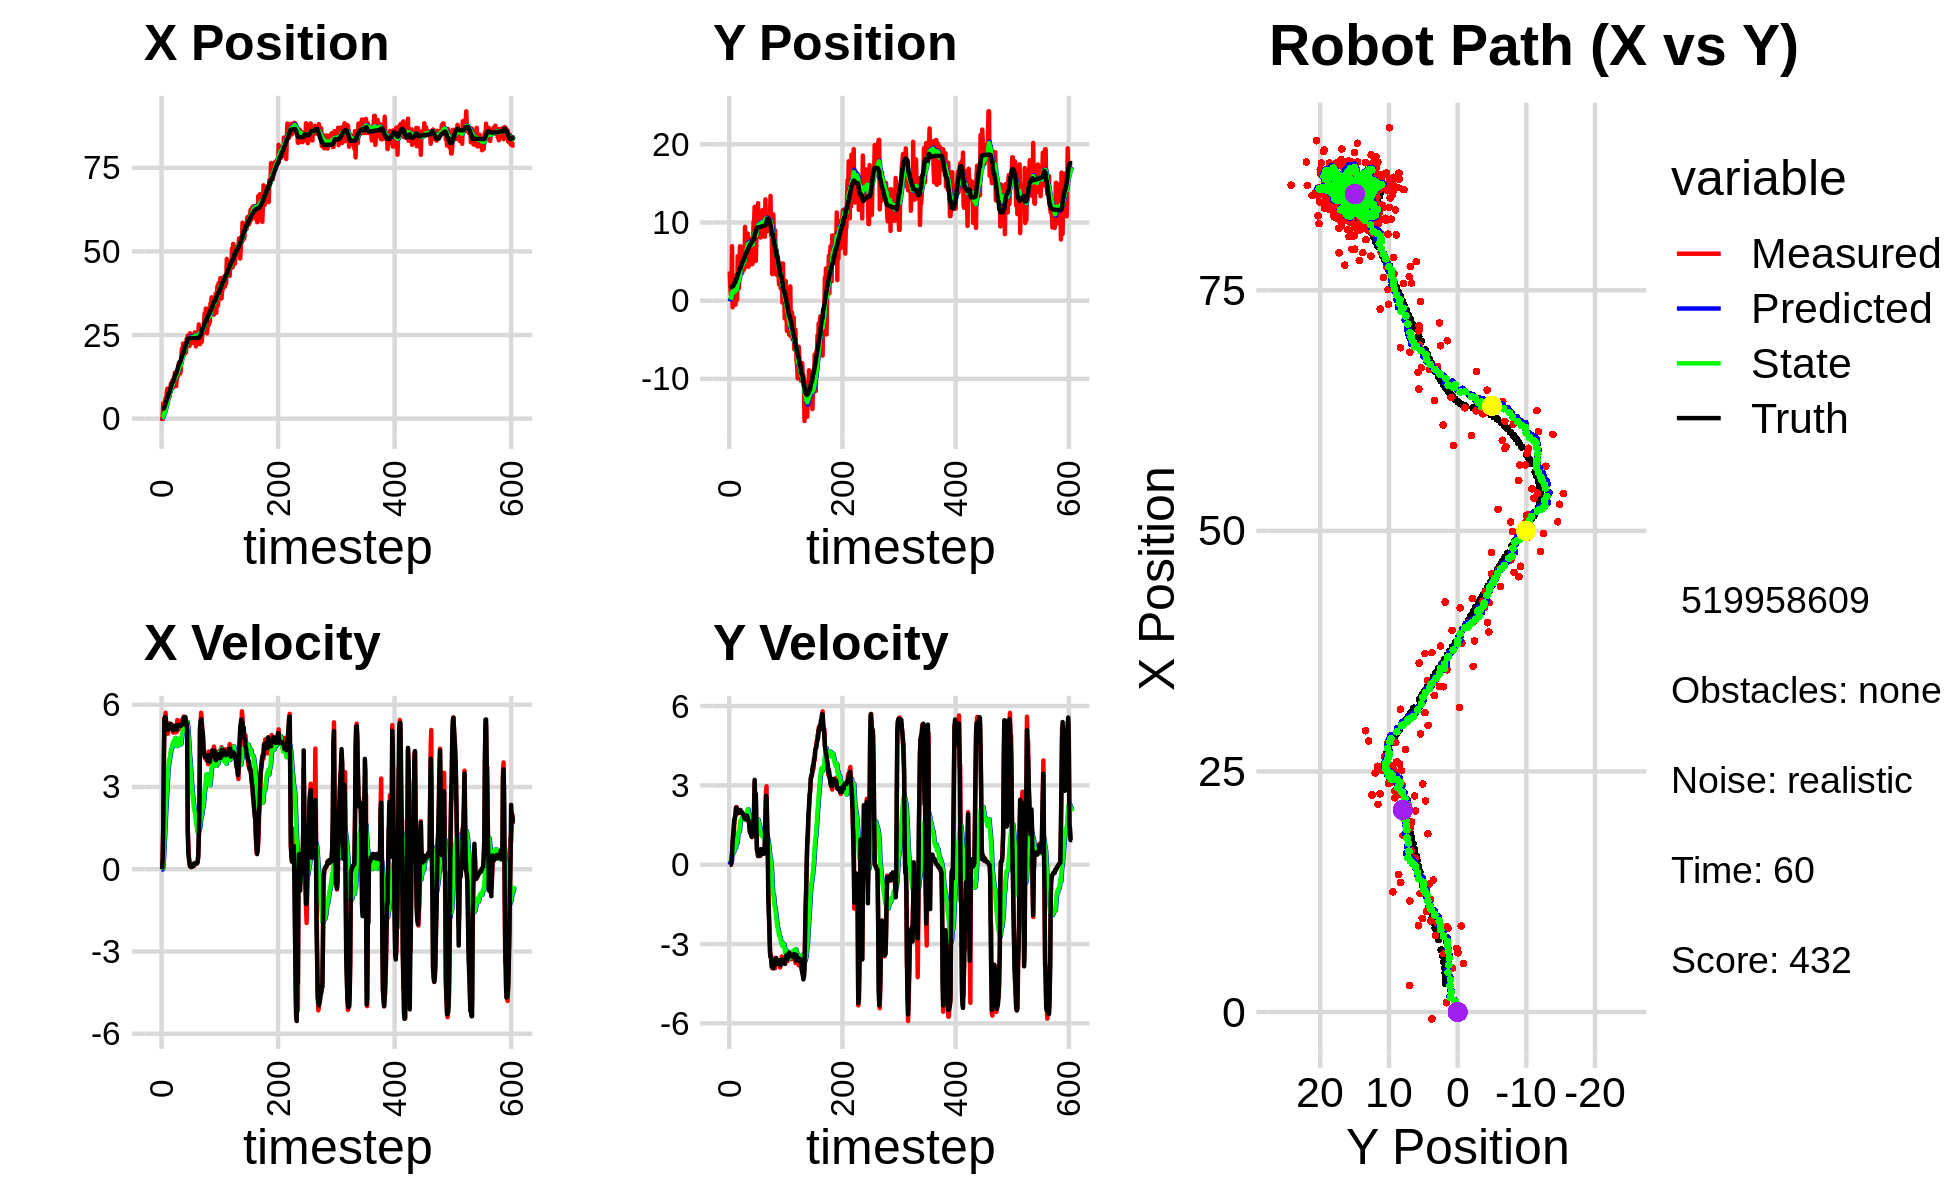

Source data for this figure (header and first rows):
6.076108217609380802e+00, -1.547029375897850167e+00, 0.000000000000000000e+00, -0.000000000000000000e+00, 0.000000000000000000e+00, 0.000000000000000000e+00, 0.000000000000000000e+00, 0.000000000000000000e+00, 3.806603162111656391e-01, -8.994214760965646427e-02, 0.000000000000000000e+00, 0.000000000000000000e+00, 2.970428467035207021e+00, 1.774232268653680222e+00, 0.000000000000000000e+00, 0.000000000000000000e+00, 0.000000000000000000e+00, 2.872824552468955517e-04
-7.159230706518036058e-01, 3.740068435097231969e+00, 0.000000000000000000e+00, -0.000000000000000000e+00, 3.806603162111656391e-01, -8.994214760965646427e-02, 0.000000000000000000e+00, 0.000000000000000000e+00, 3.127763383768755734e-01, 1.687880149700006771e-01, -1.285443579990079230e-02, 9.241519158407432433e-02, 2.970428467035207021e+00, 1.774232268653680222e+00, 0.000000000000000000e+00, 0.000000000000000000e+00, 0.000000000000000000e+00, 2.895033394452184439e-04
9.660048491999605469e-01, 1.639790937473768917e+00, 4.049999842201257860e-01, -1.172488511826146257e-04, 3.114908947968855202e-01, 1.780295341284081068e-01, -1.285443579990079230e-02, 9.241519158407432433e-02, 3.623952530890133805e-01, 2.881878544362155292e-01, 3.030195455912287547e-02, 1.317880235780122256e-01, 2.970428467035207021e+00, 1.774232268653680222e+00, 4.000000000000000222e-01, 0.000000000000000000e+00, 4.000000059604644775e-01, 2.895033394452184439e-04
4.567872405234356670e+00, 7.531999379935113703e-01, 1.594999980073800394e+00, -3.934859713008446091e-04, 3.654254485449256462e-01, 3.013666567940167518e-01, 3.030195455912287547e-02, 1.317880235780122256e-01, 6.949070247417812318e-01, 3.343239319254053266e-01, 2.668479534139543419e-01, 1.362218922479582761e-01, 3.066883087276792264e+00, 1.774380448776191832e+00, 1.600000000000000089e+00, 2.000000000000000042e-03, 1.600000023841857910e+00, 2.466996666043996811e-04
4.567872405234356670e+00, 7.531999379935113703e-01, 3.927459317109164960e+00, 6.516979879192420777e-02, 7.215918200831766827e-01, 3.479461211502011819e-01, 2.668479534139543419e-01, 1.362218922479582761e-01, 1.127206270259837328e+00, 3.824417189820665808e-01, 6.725770382193760888e-01, 1.473984909891545014e-01, 3.066883087276792264e+00, 1.774380448776191832e+00, 3.999000000000000110e+00, 9.299999999999999933e-02, 4.000000000000000000e+00, -1.659185066819190979e-02
2.749955237031580957e+00, 6.974411123486187414e+00, 5.511977153232033189e+00, 3.791225607349419935e-01, 1.194463974081774849e+00, 3.971815680809820392e-01, 6.725770382193760888e-01, 1.473984909891545014e-01, 1.508776158440023218e+00, 1.060470868195345862e+00, 1.092081187341743531e+00, 4.667032635882275571e-01, 3.446552277176582635e+00, 1.781171434924553765e+00, 5.466999999999999638e+00, 4.329999999999999960e-01, 5.484000205993652344e+00, -6.867343187332153320e-02
5.037642956211070278e+00, -8.535773504510829612e-01, 5.336626897924799273e+00, 7.349716025368644434e-01, 1.617984277174197683e+00, 1.107141194554168706e+00, 1.092081187341743531e+00, 4.667032635882275571e-01, 2.072056747909647445e+00, 9.198902401084387837e-01, 1.554124597052294554e+00, 3.970816819299591849e-01, 4.056877136406395579e+00, 1.820594812744147140e+00, 5.554000000000000270e+00, 8.379999999999999671e-01, 5.617000102996826172e+00, -1.368611603975296021e-01
6.075599074634681962e+00, 2.012169285694433096e+00, 5.708708258286153914e+00, 1.187943301164877008e+00, 2.227469207614876989e+00, 9.595984083014347243e-01, 1.554124597052294554e+00, 3.970816819299591849e-01, 2.730230640911056383e+00, 1.110176643426110887e+00, 2.034703766941126535e+00, 5.037606903843491191e-01, 4.584941864735593064e+00, 1.886848448754557594e+00, 5.514999999999999680e+00, 1.066000000000000059e+00, 5.617000102996826172e+00, -2.051652222871780396e-01
6.146349013051970012e+00, -4.343971766909305449e-02, 5.213320384518334016e+00, 1.084856459186816391e+00, 2.933701017605168992e+00, 1.160552712464545833e+00, 2.034703766941126535e+00, 5.037606903843491191e-01, 3.351064926606762917e+00, 1.061474537623906977e+00, 2.416987357683822779e+00, 4.886059300654167492e-01, 5.215267181749921654e+00, 2.013339190607676965e+00, 5.290000000000000036e+00, 1.445000000000000062e+00, 5.482999801635742188e+00, -2.051652222871780396e-01
7.949127912788910955e+00, 3.224465323971062780e+00, 5.351694226076260996e+00, 1.511320107740872221e+00, 3.592763662375145106e+00, 1.110335130630448752e+00, 2.416987357683822779e+00, 4.886059300654167492e-01, 4.101303588063275996e+00, 1.387903011824129784e+00, 2.837966380635543295e+00, 6.533884983171194261e-01, 5.835197449131444891e+00, 2.185268356201158557e+00, 5.155999999999999694e+00, 1.683999999999999941e+00, 5.423999786376953125e+00, -2.752331197261810303e-01
8.938924550957009885e+00, -5.197423561974906514e-01, 5.193520569566772771e+00, 1.736064012422934066e+00, 4.385100226126830592e+00, 1.453241861655841793e+00, 2.837966380635543295e+00, 6.533884983171194261e-01, 4.887783646529483050e+00, 1.292440472940043605e+00, 3.228044920798777806e+00, 6.332818944229539060e-01, 6.437412262386476236e+00, 2.383604182122159632e+00, 5.121999999999999886e+00, 1.782999999999999918e+00, 5.423999786376953125e+00, -3.225978016853332520e-01
8.938924550957009885e+00, -5.197423561974906514e-01, 4.941454464741471320e+00, 1.845983147001345914e+00, 5.210588138609360875e+00, 1.355768662382339063e+00, 3.228044920798777806e+00, 6.332818944229539060e-01, 5.614905821301745092e+00, 1.210202931781633184e+00, 3.532148601196695381e+00, 6.244321727411169531e-01, 6.437412262386476236e+00, 2.383604182122159632e+00, 5.089999999999999858e+00, 1.870999999999999996e+00, 5.422999858856201172e+00, -3.575170934200286865e-01
8.697584152865886153e+00, 1.398966146566930302e+00, 5.232185912065022038e+00, 2.094929197982193347e+00, 5.968120681421414275e+00, 1.272646149055744802e+00, 3.532148601196695381e+00, 6.244321727411169531e-01, 6.288461050881269720e+00, 1.355768046371695457e+00, 3.784675695645413729e+00, 7.196407415757144488e-01, 7.525119782163655735e+00, 2.801271750386721493e+00, 5.258000000000000007e+00, 2.157999999999999918e+00, 5.684000015258789062e+00, -3.808448910713195801e-01
8.697584152865886153e+00, 1.398966146566930302e+00, 5.317955399604354483e+00, 2.181480239255397358e+00, 6.666928620445810694e+00, 1.427732120529266790e+00, 3.784675695645413729e+00, 7.196407415757144488e-01, 6.919775547196811871e+00, 1.492800144250702621e+00, 3.989958079303463023e+00, 8.057437083330420968e-01, 7.525119782163655735e+00, 2.801271750386721493e+00, 5.259000000000000341e+00, 2.156000000000000139e+00, 5.684000015258789062e+00, -3.892772793769836426e-01
6.614412189081956939e+00, 1.142488258464420814e-01, 5.233763618954759167e+00, 2.146943901134080956e+00, 7.318771355127157818e+00, 1.573374515084006831e+00, 3.989958079303463023e+00, 8.057437083330420968e-01, 7.320804789606272678e+00, 1.476304568621009672e+00, 4.037863079861762294e+00, 8.203447795298124401e-01, 8.128444671820906464e+00, 3.048188282795374349e+00, 5.185999999999999943e+00, 2.080999999999999961e+00, 5.587999820709228516e+00, -3.892772793769836426e-01
8.972370222643371918e+00, 5.687821222745036209e+00, 5.231536828373888781e+00, 1.983694801528774088e+00, 7.724591097592448996e+00, 1.558339046573991027e+00, 4.037863079861762294e+00, 8.203447795298124401e-01, 7.893266585094416143e+00, 2.061931151512638838e+00, 4.179687452320647090e+00, 1.069255880995457986e+00, 8.724077225128265667e+00, 3.281935526961854865e+00, 5.169999999999999929e+00, 1.955999999999999961e+00, 5.526999950408935547e+00, -3.624303936958312988e-01
1.045568597316038506e+01, 4.496729684816943795e+00, 5.124942654544921261e+00, 1.943276409107076885e+00, 8.311235330326480764e+00, 2.168856739612184725e+00, 4.179687452320647090e+00, 1.069255880995457986e+00, 8.545418371700186810e+00, 2.462508905887372812e+00, 4.349494031692703544e+00, 1.221340966253146032e+00, 9.322904586768707702e+00, 3.508936835174147895e+00, 5.298000000000000043e+00, 1.999000000000000110e+00, 5.662000179290771484e+00, -3.624303936958312988e-01
8.841636956005268999e+00, 1.571008277974481837e+00, 5.251787977181941791e+00, 1.989517784206640494e+00, 8.980367774869456809e+00, 2.584643002512687637e+00, 4.349494031692703544e+00, 1.221340966253146032e+00, 9.013805574373938256e+00, 2.508864346185339933e+00, 4.401818814189736528e+00, 1.221119102065016282e+00, 9.823471069582732085e+00, 3.698211028180511395e+00, 5.179000000000000270e+00, 1.959999999999999964e+00, 5.537000179290771484e+00, -3.621214032173156738e-01
9.135114193345719613e+00, 2.910372211470823700e+00, 5.269754152975518302e+00, 2.057022338456371280e+00, 9.453987455792912442e+00, 2.630976256391841517e+00, 4.401818814189736528e+00, 1.221119102065016282e+00, 9.469917354100676476e+00, 2.699100544753353148e+00, 4.442658057692185913e+00, 1.280749084489093192e+00, 1.040496826208308612e+01, 3.923382593783181882e+00, 5.113000000000000433e+00, 2.029999999999999805e+00, 5.500999927520751953e+00, -3.721555173397064209e-01
1.154037290830749107e+01, 6.954296900208689181e+00, 5.107597385892576725e+00, 2.059004032901032843e+00, 9.914183159869894624e+00, 2.827175453202262378e+00, 4.442658057692185913e+00, 1.280749084489093192e+00, 1.008939579570982126e+01, 3.312133813039518149e+00, 4.567245094711275044e+00, 1.503527432599968350e+00, 1.098935318033729125e+01, 4.157345606303688434e+00, 5.102000000000000313e+00, 2.057999999999999829e+00, 5.500999927520751953e+00, -3.831980824470520020e-01
1.154037290830749107e+01, 6.954296900208689181e+00, 4.983915623641597570e+00, 1.993993325981284315e+00, 1.054612030518094912e+01, 3.462486556299515073e+00, 4.567245094711275044e+00, 1.503527432599968350e+00, 1.065376599511012046e+01, 3.865145616793287164e+00, 4.643968618359231471e+00, 1.682115142008652642e+00, 1.098935318033729125e+01, 4.157345606303688434e+00, 5.068999999999999950e+00, 2.068000000000000060e+00, 5.474999904632568359e+00, -3.805802464485168457e-01
9.461600303896601005e+00, 3.906685068124210236e+00, 5.199719180038468558e+00, 2.016395552231264876e+00, 1.111816285694604289e+01, 4.033357130994152051e+00, 4.643968618359231471e+00, 1.682115142008652642e+00, 1.100150973402758936e+01, 4.034463054532054116e+00, 4.597425599249000072e+00, 1.695421567214366210e+00, 1.157567214960424984e+01, 4.393999410994466892e+00, 5.155999999999999694e+00, 2.003000000000000114e+00, 5.531000137329101562e+00, -3.699358105659484863e-01
1.231759308286779486e+01, 5.455762757844345501e+00, 5.102567705200305781e+00, 1.957046111268857080e+00, 1.146125229395248901e+01, 4.204005211253490693e+00, 4.597425599249000072e+00, 1.695421567214366210e+00, 1.156129746079372822e+01, 4.352108584875026054e+00, 4.672847836342072014e+00, 1.764045108310017707e+00, 1.217681884803215553e+01, 4.628132177626032018e+00, 5.160000000000000142e+00, 1.991999999999999993e+00, 5.531000137329101562e+00, -3.662379384040832520e-01
1.372199499659670607e+01, 3.527779890888464109e+00, 5.138981302662208428e+00, 1.971012234489034620e+00, 1.202858224442793578e+01, 4.528513095706028224e+00, 4.672847836342072014e+00, 1.764045108310017707e+00, 1.219972351026569868e+01, 4.428633967449212783e+00, 4.787385890024492774e+00, 1.732519722720923028e+00, 1.276869583169739464e+01, 4.855534865288513302e+00, 5.144000000000000128e+00, 1.967000000000000082e+00, 5.506999969482421875e+00, -3.662379384040832520e-01
9.728637457386367871e+00, 5.154532789216530908e+00, 4.989739488552438651e+00, 1.879553531279292589e+00, 1.267846209926814716e+01, 4.601885939721305441e+00, 4.787385890024492774e+00, 1.732519722720923028e+00, 1.243110068599123785e+01, 4.668647360882483888e+00, 4.653576309228084185e+00, 1.764513360788784402e+00, 1.336882781993590008e+01, 5.081930710744371638e+00, 5.238999999999999879e+00, 1.929000000000000048e+00, 5.583000183105468750e+00, -3.602459728717803955e-01
9.728637457386367871e+00, 5.154532789216530908e+00, 5.211096935404152752e+00, 1.898047621144966834e+00, 1.289645831691404609e+01, 4.845098696961362528e+00, 4.653576309228084185e+00, 1.764513360788784402e+00, 1.264780493919532489e+01, 4.884744116530204572e+00, 4.531907461970665629e+00, 1.785269733455286945e+00, 1.336882781993590008e+01, 5.081930710744371638e+00, 5.250000000000000000e+00, 1.899999999999999911e+00, 5.583000183105468750e+00, -3.492968678474426270e-01
1.169105458319190660e+01, 3.961704804015445003e+00, 5.006066788336342555e+00, 1.764698343100844724e+00, 1.310099568539239101e+01, 5.063271089875732933e+00, 4.531907461970665629e+00, 1.785269733455286945e+00, 1.300161027171520089e+01, 4.942312954666820524e+00, 4.492363945410818182e+00, 1.736771044623983906e+00, 1.397226715125579233e+01, 5.302244735989813940e+00, 5.089999999999999858e+00, 1.814999999999999947e+00, 5.403999805450439453e+00, -3.389108777046203613e-01
1.329653465807791868e+01, 4.112464382060952772e+00, 5.438990926850964414e+00, 1.840636542190895675e+00, 1.345084666625628245e+01, 5.115990059129218892e+00, 4.492363945410818182e+00, 1.736771044623983906e+00, 1.348467223678650839e+01, 5.011231975434193409e+00, 4.545806612753163556e+00, 1.699434156169866705e+00, 1.456064415013474900e+01, 5.510021282103094720e+00, 5.251999999999999780e+00, 1.743999999999999995e+00, 5.533999919891357422e+00, -3.263171315193176270e-01
1.249709987667384148e+01, 9.439866615714052500e+00, 5.197121319256133631e+00, 1.722078380521635532e+00, 1.393925289806182555e+01, 5.181175391051180412e+00, 4.545806612753163556e+00, 1.699434156169866705e+00, 1.384588186037171376e+01, 5.646242356619080027e+00, 4.516100551366925231e+00, 1.883633097478046636e+00, 1.516759491009186434e+01, 5.714636637172501032e+00, 5.254999999999999893e+00, 1.733999999999999986e+00, 5.533999919891357422e+00, -3.199666142463684082e-01
1.598941192076093110e+01, 6.185090853644169329e+00, 5.080364386180399094e+00, 1.683390695960423233e+00, 1.429749191550840592e+01, 5.834605666366885046e+00, 4.516100551366925231e+00, 1.883633097478046636e+00, 1.447337827598634696e+01, 5.863938332775254558e+00, 4.636677013987167584e+00, 1.887544534047960409e+00, 1.577181053212757433e+01, 5.915479970824966571e+00, 5.261999999999999567e+00, 1.760000000000000009e+00, 5.548999786376953125e+00, -3.199666142463684082e-01
1.672535738383611914e+01, 6.775873018130103453e+00, 5.225257575181576186e+00, 1.773417227353602188e+00, 1.493704597738506301e+01, 6.052692786180050355e+00, 4.636677013987167584e+00, 1.887544534047960409e+00, 1.512255667143263693e+01, 6.126445546081096261e+00, 4.763602893426720719e+00, 1.912249207506685478e+00, 1.627533531229204655e+01, 6.086561037462246304e+00, 5.256000000000000227e+00, 1.802999999999999936e+00, 5.556000232696533203e+00, -3.271945416927337646e-01
1.347301364005643798e+01, 8.293473435560033025e+00, 5.191537628695235718e+00, 1.819048446970220834e+00, 1.559891696077530909e+01, 6.317670466831764919e+00, 4.763602893426720719e+00, 1.912249207506685478e+00, 1.543467974183391256e+01, 6.528834533627925651e+00, 4.685479853797511751e+00, 1.991892240788543100e+00, 1.687954711971077870e+01, 6.298596692909391948e+00, 5.259999999999999787e+00, 1.860000000000000098e+00, 5.578999996185302734e+00, -3.370197415351867676e-01
1.347301364005643798e+01, 8.293473435560033025e+00, 5.135804298241714250e+00, 1.799688099427550148e+00, 1.590322772721366462e+01, 6.728023757706780295e+00, 4.685479853797511751e+00, 1.991892240788543100e+00, 1.571353798948069524e+01, 6.890097606449876011e+00, 4.593670922713481097e+00, 2.048407617282999471e+00, 1.687954711971077870e+01, 6.298596692909391948e+00, 5.243000000000000327e+00, 1.836999999999999966e+00, 5.556000232696533203e+00, -3.370488584041595459e-01
1.428149604810318429e+01, 8.582366778474970204e+00, 5.423715395384665960e+00, 1.842090439966990179e+00, 1.617290508175204167e+01, 7.094938368178175914e+00, 4.593670922713481097e+00, 2.048407617282999471e+00, 1.604920334038121865e+01, 7.247886725136217123e+00, 4.553155333722957110e+00, 2.100785356243143998e+00, 1.748270988459897524e+01, 6.509287192313079728e+00, 5.229000000000000092e+00, 1.735999999999999988e+00, 5.510000228881835938e+00, -3.274124264717102051e-01
1.853071647898937613e+01, 4.341251684478069528e+00, 5.237109129841244659e+00, 1.683356220387355995e+00, 1.650451887375351490e+01, 7.457965260760531123e+00, 4.553155333722957110e+00, 2.100785356243143998e+00, 1.671554346572790095e+01, 7.099935129031281988e+00, 4.698034228669463630e+00, 1.943814856981315176e+00, 1.808589363106302628e+01, 6.713000131717476116e+00, 5.245000000000000107e+00, 1.687000000000000055e+00, 5.510000228881835938e+00, -3.109982311725616455e-01
2.089534687991610085e+01, 6.135270429582398322e+00, 5.427222749327416551e+00, 1.606502879514401183e+00, 1.718534688859484660e+01, 7.294316614729413395e+00, 4.698034228669463630e+00, 1.943814856981315176e+00, 1.754562735468915946e+01, 7.153129122555579755e+00, 4.929558919597270439e+00, 1.875325489616048280e+00, 1.858835220331471305e+01, 6.874478651249944505e+00, 5.280999999999999694e+00, 1.627000000000000002e+00, 5.526000022888183594e+00, -2.877906560897827148e-01
1.835478574079498770e+01, 7.935741079641296380e+00, 5.331788061464513895e+00, 1.353896698499484907e+00, 1.803858324664888713e+01, 7.340661671517184850e+00, 4.929558919597270439e+00, 1.875325489616048280e+00, 1.808625880796224550e+01, 7.382462037360987495e+00, 4.971227698906006687e+00, 1.871889499058987161e+00, 1.919745254526797140e+01, 7.052137686779189174e+00, 5.341999999999999638e+00, 1.322999999999999954e+00, 5.502999782562255859e+00, -2.486733049154281616e-01
2.245170784020550769e+01, 6.273224427173579976e+00, 5.472925085715820259e+00, 1.195616015288505141e+00, 1.858338157785284750e+01, 7.569650987266886233e+00, 4.971227698906006687e+00, 1.871889499058987161e+00, 1.894612942536377886e+01, 7.398524973998759080e+00, 5.195945389658218616e+00, 1.778675862173529021e+00, 1.981132888858406815e+01, 7.206321550607142079e+00, 5.363999999999999879e+00, 1.231000000000000094e+00, 5.502999782562255859e+00, -2.150810658931732178e-01
1.915873968608643452e+01, 6.874756767033324500e+00, 5.568666659701955624e+00, 1.216531733555052730e+00, 1.946572396432960161e+01, 7.576392560216111960e+00, 5.195945389658218616e+00, 1.778675862173529021e+00, 1.945752011058887021e+01, 7.475114714982936448e+00, 5.204721828857428179e+00, 1.717331418791329556e+00, 1.981132888858406815e+01, 7.206321550607142079e+00, 5.527000000000000135e+00, 1.181999999999999940e+00, 5.651999950408935547e+00, -2.150810658931732178e-01
1.915873968608643452e+01, 6.874756767033324500e+00, 5.553590449033285914e+00, 1.123026211087675419e+00, 1.997799229347461392e+01, 7.646847856862069470e+00, 5.204721828857428179e+00, 1.717331418791329556e+00, 1.992387573270936585e+01, 7.536474272843765476e+00, 5.186487005958973384e+00, 1.651178119032885139e+00, 2.044063377387768199e+01, 7.343034579301811249e+00, 5.519999999999999574e+00, 1.116000000000000103e+00, 5.631000041961669922e+00, -1.995256543159484863e-01
2.194620585474488195e+01, 4.668588949755834605e+00, 5.395405765869447201e+00, 1.072658764102563778e+00, 2.044252443330526248e+01, 7.701592084747053590e+00, 5.186487005958973384e+00, 1.651178119032885139e+00, 2.058422282308116635e+01, 7.345583884938126751e+00, 5.274733778487351366e+00, 1.488880934547409440e+00, 2.158568763762021092e+01, 7.573010279546658730e+00, 5.283999999999999808e+00, 1.044000000000000039e+00, 5.387000083923339844e+00, -1.962507367134094238e-01
2.194620585474488195e+01, 4.668588949755834605e+00, 5.405924383928105037e+00, 1.065872448996324717e+00, 2.111169620092990229e+01, 7.494471978392867939e+00, 5.274733778487351366e+00, 1.488880934547409440e+00, 2.119109612753882743e+01, 7.167900223262923198e+00, 5.324692063553802868e+00, 1.344113713519381914e+00, 2.158568763762021092e+01, 7.573010279546658730e+00, 5.551000000000000156e+00, 1.088000000000000078e+00, 5.657000064849853516e+00, -1.946704983711242676e-01
1.974763822564235483e+01, 6.713065637862403179e+00, 5.367490721107214924e+00, 1.222730394985938940e+00, 2.172356533389420719e+01, 7.302311594614861789e+00, 5.324692063553802868e+00, 1.344113713519381914e+00, 2.155319787256197372e+01, 7.232750381585351107e+00, 5.229199497892063064e+00, 1.312084153793944497e+00, 2.221993255674835410e+01, 7.699732138186995201e+00, 5.341000000000000192e+00, 1.171999999999999931e+00, 5.468999862670898438e+00, -2.239807546138763428e-01
2.375348782587259322e+01, 1.007242901404035251e+01, 5.296581049409021524e+00, 1.809043822989458761e+00, 2.207611782235117914e+01, 7.363958796964745979e+00, 5.229199497892063064e+00, 1.312084153793944497e+00, 2.222591753036794771e+01, 7.681002997024324763e+00, 5.316953183575075848e+00, 1.455919224348597663e+00, 2.283356094365426614e+01, 7.843168093773330796e+00, 5.336000000000000298e+00, 1.637999999999999901e+00, 5.581999778747558594e+00, -3.291266560554504395e-01
2.375348782587259322e+01, 1.007242901404035251e+01, 5.285225070185607166e+00, 1.805165195649203635e+00, 2.275761284872545431e+01, 7.826594919459184396e+00, 5.316953183575075848e+00, 1.455919224348597663e+00, 2.284297185528470919e+01, 8.086709131427287645e+00, 5.364426579834876918e+00, 1.571694570902254506e+00, 2.283356094365426614e+01, 7.843168093773330796e+00, 5.049000000000000377e+00, 2.229999999999999982e+00, 5.519000053405761719e+00, -3.291266560554504395e-01
2.484206521548671986e+01, 1.199912769942136670e+01, 1.402721943208754762e+00, 3.100448506572391238e+00, 2.337941451326819831e+01, 8.243878588517512540e+00, 5.364426579834876918e+00, 1.571694570902254506e+00, 2.330945440200843066e+01, 8.720542548538125160e+00, 5.181613419011596555e+00, 1.817770061418281236e+00, 2.380932807959271713e+01, 8.392939402644575608e+00, 1.449999999999999956e+00, 3.206999999999999851e+00, 3.519000053405761719e+00, -1.145927190780639648e+00
2.370961257828880164e+01, 5.086876942296479243e+00, 9.427049343216172828e-01, 2.083668912364698755e+00, 2.382761574390958970e+01, 8.902319554679953839e+00, 5.181613419011596555e+00, 1.817770061418281236e+00, 2.360583194180072653e+01, 8.498362946631557335e+00, 4.902320790204883316e+00, 1.668816693566673726e+00, 2.396264076257816100e+01, 8.727132632253338684e+00, 5.829999999999999627e-01, 2.245000000000000107e+00, 2.319000005722045898e+00, -1.145927190780639648e+00
2.370961257828880164e+01, 5.086876942296479243e+00, 4.077875040675133511e-01, 2.639687551947104804e+00, 2.409606402082121335e+01, 8.665244615988225263e+00, 4.902320790204883316e+00, 1.668816693566673726e+00, 2.383809126057221306e+01, 8.318254452129464127e+00, 4.593190137461045097e+00, 1.569202298080816016e+00, 2.396264076257816100e+01, 8.727132632253338684e+00, 4.159999999999999809e-01, 2.688000000000000167e+00, 2.719000101089477539e+00, -1.417524695396423340e+00
2.171530294478731804e+01, 7.725660397388923961e+00, 1.829515431254465918e-01, 1.479733050470784406e+00, 2.429741027431831668e+01, 8.475174681937545529e+00, 4.593190137461045097e+00, 1.569202298080816016e+00, 2.385195823892041034e+01, 8.389561986848059760e+00, 4.180316917349675698e+00, 1.532069198109224262e+00, 2.400808143626585434e+01, 9.045803380984565933e+00, 2.439999999999999947e-01, 1.500000000000000000e+00, 1.519000053405761719e+00, -1.447782397270202637e+00
2.553952407843205918e+01, 1.166104514759709154e+01, 1.079150735451845089e-01, 5.688544035905127583e-01, 2.426998993065537746e+01, 8.542768906658981365e+00, 4.180316917349675698e+00, 1.532069198109224262e+00, 2.417764873903824707e+01, 8.839969391715493785e+00, 3.980758466301260512e+00, 1.612365728437888945e+00, 2.404243660045774789e+01, 9.317680193848099535e+00, 1.079999999999999988e-01, 5.689999999999999503e-01, 5.789999961853027344e-01, -1.383318185806274414e+00
2.268006908955184997e+01, 1.129147250745678477e+01, 1.071376405059629305e-01, 4.904339916182526848e-01, 2.457572458566837170e+01, 9.001205964559282791e+00, 3.980758466301260512e+00, 1.612365728437888945e+00, 2.421697359304384989e+01, 9.201183178471337598e+00, 3.636632198091746204e+00, 1.648313764704543605e+00, 2.405196189928794581e+01, 9.368691278987720139e+00, 1.019999999999999934e-01, 4.949999999999999956e-01, 5.049999952316284180e-01, -1.355720400810241699e+00
2.255323648516652213e+01, 1.247755343995991417e+01, 8.065115501046624114e-02, 3.272069674557255836e-01, 2.458063681285302593e+01, 9.366014554941791914e+00, 3.636632198091746204e+00, 1.648313764704543605e+00, 2.422623151109817741e+01, 9.646674204320623502e+00, 3.306443632543996092e+00, 1.708438166896188770e+00, 2.405619049089532879e+01, 9.387809110606310625e+00, 8.300000000000000433e-02, 3.320000000000000173e-01, 3.420000076293945312e-01, -1.329129934310913086e+00
2.257639753876563660e+01, 8.672048105813125574e+00, 9.107027452954596924e-02, 3.348360898748267700e-01, 2.455687587435257768e+01, 9.817518021010242180e+00, 3.306443632543996092e+00, 1.708438166896188770e+00, 2.422356006078962665e+01, 9.632049668054634139e+00, 3.000558638919209375e+00, 1.582973390794722546e+00, 2.405897903503107571e+01, 9.398989511840619926e+00, 8.699999999999999400e-02, 3.310000000000000164e-01, 3.420000076293945312e-01, -1.305235624313354492e+00
2.384691862784929484e+01, 9.848706169201951965e+00, 1.233516673412404230e-01, 4.535243819725336967e-01, 2.452361592468154683e+01, 9.790347007134107216e+00, 3.000558638919209375e+00, 1.582973390794722546e+00, 2.432099397099358740e+01, 9.746821638814825661e+00, 2.781317438847098700e+00, 1.522730328856856330e+00, 2.405897903503107571e+01, 9.398989511840619926e+00, 1.219999999999999973e-01, 4.369999999999999996e-01, 4.539999961853027344e-01, -1.305235624313354492e+00
2.384691862784929484e+01, 9.848706169201951965e+00, 1.136024679919346025e-01, 3.699506386287418902e-01, 2.459912571487829780e+01, 9.899094671700511938e+00, 2.781317438847098700e+00, 1.522730328856856330e+00, 2.440036326214751838e+01, 9.842690641125711792e+00, 2.571834497987815826e+00, 1.456524664458672680e+00, 2.406481742890141717e+01, 9.419961286928586475e+00, 1.130000000000000032e-01, 3.619999999999999885e-01, 3.790000081062316895e-01, -1.272861719131469727e+00
2.358973217050264282e+01, 8.092496229821966480e+00, 1.123228032077077110e-01, 3.346529208650430021e-01, 2.465754671194629921e+01, 9.988343107571578727e+00, 2.571834497987815826e+00, 1.456524664458672680e+00, 2.444161847562314094e+01, 9.732237909548278054e+00, 2.360087810276230602e+00, 1.312845610106493144e+00, 2.407465553341877751e+01, 9.450730158049752916e+00, 1.189999999999999947e-01, 3.489999999999999769e-01, 3.689999878406524658e-01, -1.246971487998962402e+00
2.358973217050264282e+01, 8.092496229821966480e+00, 2.105827384582330264e-01, 5.746293555465672442e-01, 2.467762725665076573e+01, 9.863522470558926614e+00, 2.360087810276230602e+00, 1.312845610106493144e+00, 2.447541230338023510e+01, 9.637961410834419596e+00, 2.167339325457741328e+00, 1.195836984514146772e+00, 2.407465553341877751e+01, 9.450730158049752916e+00, 2.119999999999999940e-01, 5.909999999999999698e-01, 6.280000209808349609e-01, -1.219527482986450195e+00
2.577932238587947467e+01, 8.443145585978047762e+00, 1.989684821819930338e-01, 4.912346819712055668e-01, 2.469214623592601043e+01, 9.757545109285834073e+00, 2.167339325457741328e+00, 1.195836984514146772e+00, 2.468885598547795723e+01, 9.583219039851524457e+00, 2.094430756305420083e+00, 1.100290134013268251e+00, 2.408862304713710500e+01, 9.488697840309114895e+00, 2.089999999999999913e-01, 5.050000000000000044e-01, 5.469999909400939941e-01, -1.185954809188842773e+00
2.512416279371477756e+01, 1.103387994861372334e+01, 2.315950496315730134e-01, 5.241113897191660431e-01, 2.489829906110849933e+01, 9.693248053252851548e+00, 2.094430756305420083e+00, 1.100290134013268251e+00, 2.482507978797426773e+01, 9.813864815579458778e+00, 1.985500639990458005e+00, 1.125808044744069258e+00, 2.409523201019194616e+01, 9.504710985789294853e+00, 2.179999999999999993e-01, 5.010000000000000009e-01, 5.469999909400939941e-01, -1.154714345932006836e+00
2.158855652835783445e+01, 1.159445436107852245e+01, 1.883477982030391795e-01, 4.262406576642223666e-01, 2.502362985197331469e+01, 9.926445620053865326e+00, 1.985500639990458005e+00, 1.125808044744069258e+00, 2.463408077628166026e+01, 1.007728110819959078e+01, 1.698766189658104775e+00, 1.158519096225860689e+00, 2.410801506050617249e+01, 9.533547712908704952e+00, 1.960000000000000075e-01, 4.319999999999999951e-01, 4.740000069141387939e-01, -1.154714345932006836e+00
2.494586503562651458e+01, 9.049285485108077509e+00, 2.158297694567522795e-01, 4.253780774753613825e-01, 2.480395739524746901e+01, 1.019313301782217707e+01, 1.698766189658104775e+00, 1.158519096225860689e+00, 2.474236191472247270e+01, 1.003612849655980632e+01, 1.610166495939848508e+00, 1.068705333873563701e+00, 2.411906623844914677e+01, 9.556526495239756613e+00, 2.109999999999999931e-01, 4.159999999999999809e-01, 4.659999907016754150e-01, -1.101259469985961914e+00
... 546 more rows
